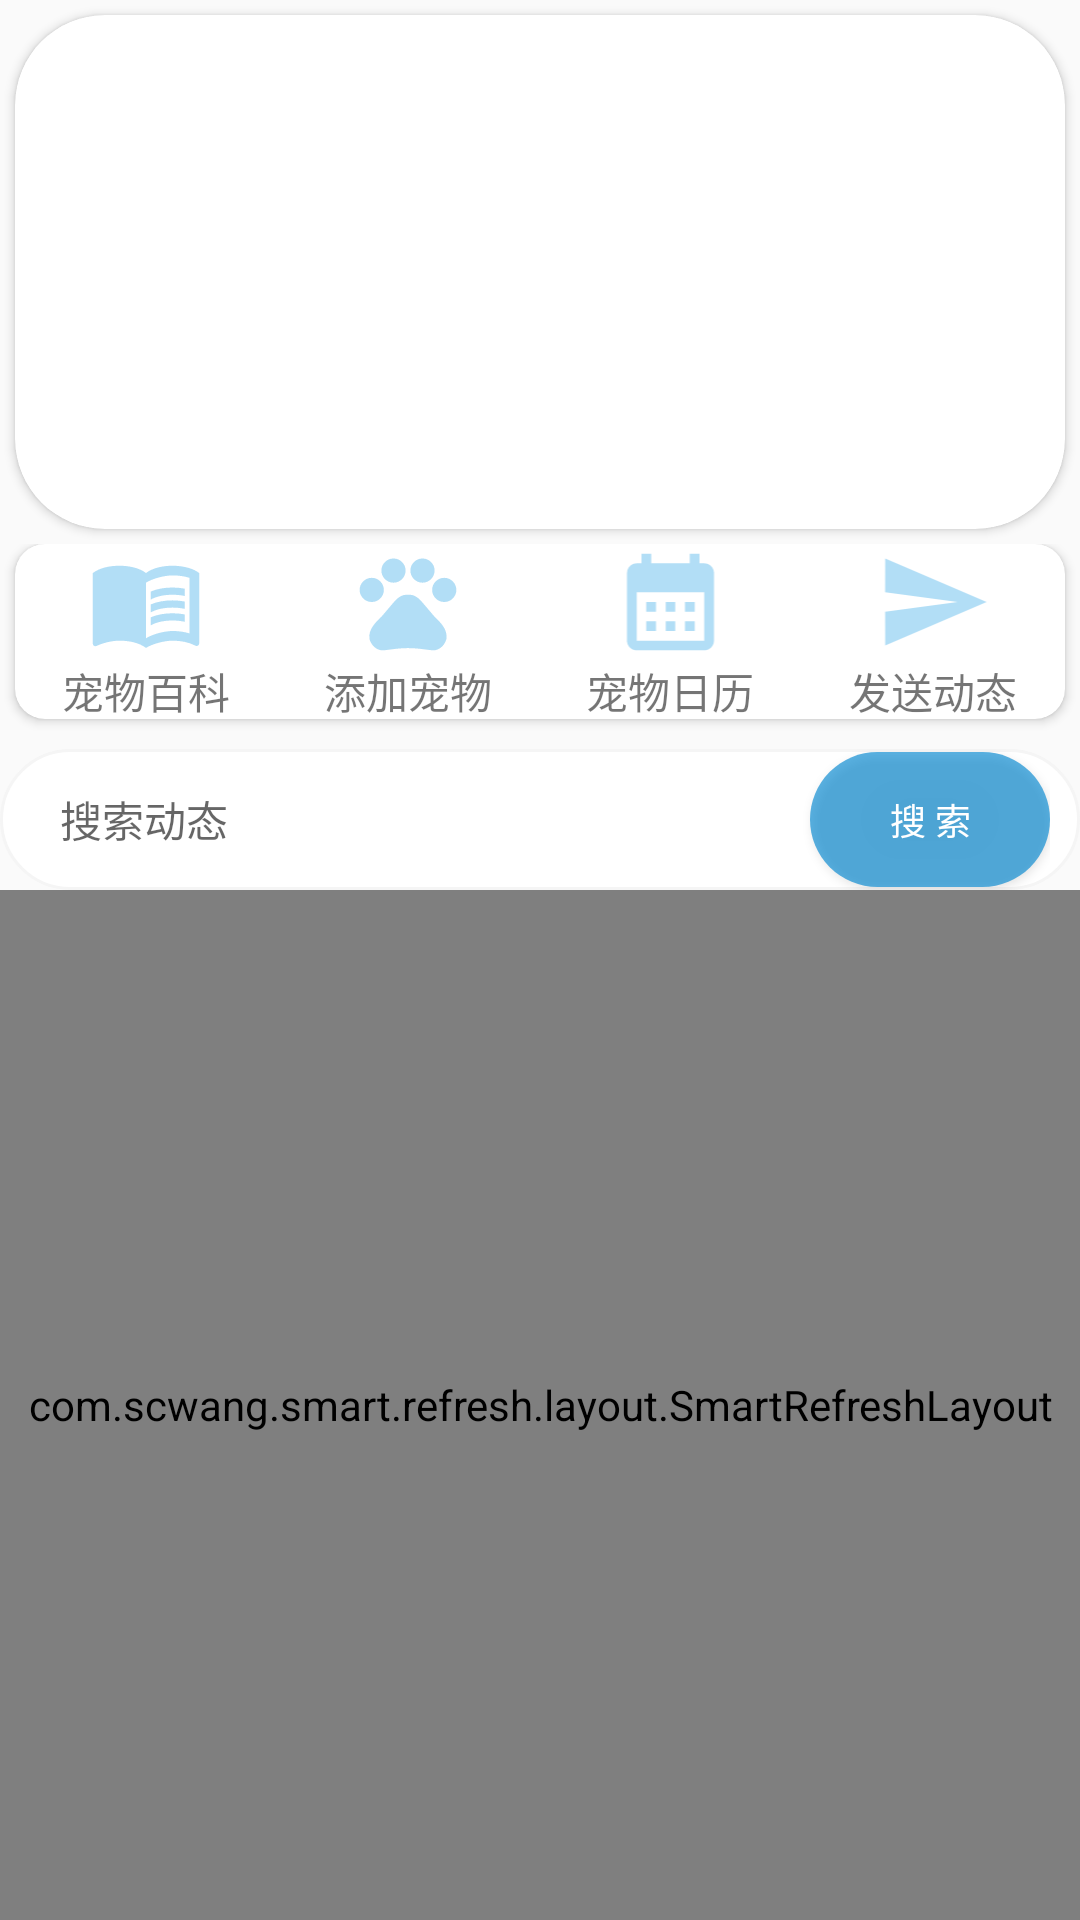

This screen was rendered from an Android layout file. Write that file and the resources it references.
<!-- AndroidManifest.xml: application theme Theme.PETSTORE -->
<!-- res/layout/home_activity.xml -->
<?xml version="1.0" encoding="utf-8"?>
<androidx.appcompat.widget.LinearLayoutCompat xmlns:android="http://schemas.android.com/apk/res/android"
    android:layout_width="match_parent"
    android:layout_height="match_parent"
    xmlns:app="http://schemas.android.com/apk/res-auto"
    android:orientation="vertical">

    <androidx.cardview.widget.CardView
        android:layout_width="match_parent"
        android:layout_height="0dp"
        android:layout_weight="5"
        app:cardCornerRadius="30dp"
        android:layout_gravity="center_horizontal"
        android:layout_margin="5dp">

            <androidx.appcompat.widget.LinearLayoutCompat
                android:layout_width="match_parent"
                android:layout_height="match_parent"
                android:orientation="vertical">

                <androidx.viewpager2.widget.ViewPager2
                    android:id="@+id/viewPager"
                    android:layout_width="match_parent"
                    android:layout_height="0dp"
                    android:layout_weight="1"/>

                <com.google.android.material.tabs.TabLayout
                    android:id="@+id/tabLayout"
                    android:layout_width="match_parent"
                    android:layout_height="20dp"
                    app:layout_constraintTop_toBottomOf="@id/viewPager" />

            </androidx.appcompat.widget.LinearLayoutCompat>
    </androidx.cardview.widget.CardView>



    <androidx.appcompat.widget.LinearLayoutCompat
        android:layout_width="match_parent"
        android:layout_height="0dp"
        android:layout_weight="2">
        <androidx.cardview.widget.CardView
            android:layout_width="match_parent"
            android:layout_height="match_parent"
            app:cardCornerRadius="10dp"
            android:layout_gravity="center_horizontal"
            android:layout_margin="5dp">

            <androidx.appcompat.widget.LinearLayoutCompat
                android:layout_width="match_parent"
                android:layout_height="match_parent"
                android:orientation="vertical">

                <androidx.appcompat.widget.LinearLayoutCompat
                    android:layout_width="match_parent"
                    android:layout_height="0dp"
                    android:layout_weight="2">

                    <ImageView
                        android:id="@+id/petEncyclopedia"
                        android:layout_width="0dp"
                        android:layout_height="match_parent"
                        android:layout_weight="1"
                        android:src="@drawable/baseline_menu_book_24"></ImageView>

                    <ImageView
                        android:id="@+id/myPet"
                        android:layout_width="0dp"
                        android:layout_height="match_parent"
                        android:layout_weight="1"
                        android:src="@drawable/baseline_pets_24"></ImageView>

                    <ImageView
                        android:id="@+id/pet_calendar"
                        android:layout_width="0dp"
                        android:layout_height="match_parent"
                        android:layout_weight="1"
                        android:src="@drawable/baseline_calendar_month_24"></ImageView>

                    <ImageView
                        android:id="@+id/send"
                        android:layout_width="0dp"
                        android:layout_height="match_parent"
                        android:layout_weight="1"
                        android:src="@drawable/baseline_send_24"></ImageView>
                </androidx.appcompat.widget.LinearLayoutCompat>

                <androidx.appcompat.widget.LinearLayoutCompat
                    android:layout_width="match_parent"
                    android:layout_height="0dp"
                    android:layout_weight="1">

                    <TextView
                        android:layout_width="0dp"
                        android:layout_height="match_parent"
                        android:layout_weight="1"
                        android:gravity="center_horizontal"
                        android:text="宠物百科"></TextView>

                    <TextView
                        android:layout_width="0dp"
                        android:layout_height="match_parent"
                        android:layout_weight="1"
                        android:gravity="center_horizontal"
                        android:text="添加宠物"></TextView>

                    <TextView
                        android:layout_width="0dp"
                        android:layout_height="match_parent"
                        android:layout_weight="1"
                        android:gravity="center_horizontal"
                        android:text="宠物日历"></TextView>

                    <TextView
                        android:layout_width="0dp"
                        android:layout_height="match_parent"
                        android:layout_weight="1"
                        android:gravity="center_horizontal"
                        android:text="发送动态"></TextView>
                </androidx.appcompat.widget.LinearLayoutCompat>

            </androidx.appcompat.widget.LinearLayoutCompat>

        </androidx.cardview.widget.CardView>

    </androidx.appcompat.widget.LinearLayoutCompat>

    <androidx.appcompat.widget.LinearLayoutCompat
        android:layout_width="match_parent"
        android:background="@drawable/et_bg"
        android:layout_height="30dp"
        android:layout_weight="0.5"
        android:paddingRight="10dp"
        android:paddingLeft="10dp">

        <ImageView
            android:layout_gravity="center_vertical"
            android:layout_width="wrap_content"
            android:layout_height="wrap_content"
            android:src="@drawable/baseline_search_24">
        </ImageView>

        <EditText
            android:id="@+id/editText1"
            android:layout_width="0dp"
            android:layout_weight="1"
            android:layout_height="match_parent"
            android:layout_marginLeft="10dp"
            android:background="@null"
            android:hint="搜索动态"
            android:textSize="14sp">
        </EditText>

        <Button
            android:id="@+id/search"
            android:layout_gravity="center_vertical"
            android:layout_width="80dp"
            android:layout_height="wrap_content"
            android:layout_marginTop="1dp"
            android:layout_marginBottom="1dp"
            android:text="搜 索"
            android:background="@drawable/button_blue"
            android:textColor="@color/white"
            android:textSize="12sp">

        </Button>
    </androidx.appcompat.widget.LinearLayoutCompat>

    <com.scwang.smart.refresh.layout.SmartRefreshLayout
        android:id="@+id/smartRefresh"
        android:layout_width="match_parent"
        android:layout_height="0dp"
        android:layout_weight="10">

        
        <com.scwang.smart.refresh.header.ClassicsHeader
            android:id="@+id/classics_header"
            android:layout_width="match_parent"
            android:layout_height="wrap_content"
            app:srlTextPulling="下拉刷新"
            app:srlTextRefreshing="正在刷新中..."
            app:srlTextRelease="释放刷新"
            app:srlTextFinish="刷新完成"
            app:srlTextFailed="刷新失败"/>

        <androidx.cardview.widget.CardView
            android:layout_width="match_parent"
            android:layout_height="match_parent"
            app:cardCornerRadius="10dp"
            android:layout_margin="5dp">

            <androidx.recyclerview.widget.RecyclerView
                android:id="@+id/dynamics_recycle"
                android:layout_width="match_parent"
                android:layout_height="match_parent">
            </androidx.recyclerview.widget.RecyclerView>

        </androidx.cardview.widget.CardView>

        
        <com.scwang.smart.refresh.footer.ClassicsFooter
            android:id="@+id/classics_footer"
            android:layout_width="match_parent"
            android:layout_height="wrap_content"
            app:srlTextPulling="上拉加载更多"
            app:srlTextLoading="正在加载中..."
            app:srlTextFinish="加载完成"
            app:srlTextFailed="加载失败"/>

    </com.scwang.smart.refresh.layout.SmartRefreshLayout>


</androidx.appcompat.widget.LinearLayoutCompat>
<!-- resources referenced by this layout -->
<resources>
  <color name="white">#FFFFFFFF</color>
  <!-- drawable baseline_calendar_month_24 (drawable) -->
  <vector android:height="24dp" android:tint="@color/whiteBlue"
      android:viewportHeight="24" android:viewportWidth="24"
      android:width="24dp" xmlns:android="http://schemas.android.com/apk/res/android">
      <path android:fillColor="@android:color/white" android:pathData="M19,4h-1V2h-2v2H8V2H6v2H5C3.89,4 3.01,4.9 3.01,6L3,20c0,1.1 0.89,2 2,2h14c1.1,0 2,-0.9 2,-2V6C21,4.9 20.1,4 19,4zM19,20H5V10h14V20zM9,14H7v-2h2V14zM13,14h-2v-2h2V14zM17,14h-2v-2h2V14zM9,18H7v-2h2V18zM13,18h-2v-2h2V18zM17,18h-2v-2h2V18z"/>
  </vector>
  <!-- drawable baseline_pets_24 (drawable) -->
  <vector android:height="24dp" android:tint="@color/whiteBlue"
      android:viewportHeight="24" android:viewportWidth="24"
      android:width="24dp" xmlns:android="http://schemas.android.com/apk/res/android">
      <path android:fillColor="@android:color/white" android:pathData="M4.5,9.5m-2.5,0a2.5,2.5 0,1 1,5 0a2.5,2.5 0,1 1,-5 0"/>
      <path android:fillColor="@android:color/white" android:pathData="M9,5.5m-2.5,0a2.5,2.5 0,1 1,5 0a2.5,2.5 0,1 1,-5 0"/>
      <path android:fillColor="@android:color/white" android:pathData="M15,5.5m-2.5,0a2.5,2.5 0,1 1,5 0a2.5,2.5 0,1 1,-5 0"/>
      <path android:fillColor="@android:color/white" android:pathData="M19.5,9.5m-2.5,0a2.5,2.5 0,1 1,5 0a2.5,2.5 0,1 1,-5 0"/>
      <path android:fillColor="@android:color/white" android:pathData="M17.34,14.86c-0.87,-1.02 -1.6,-1.89 -2.48,-2.91 -0.46,-0.54 -1.05,-1.08 -1.75,-1.32 -0.11,-0.04 -0.22,-0.07 -0.33,-0.09 -0.25,-0.04 -0.52,-0.04 -0.78,-0.04s-0.53,0 -0.79,0.05c-0.11,0.02 -0.22,0.05 -0.33,0.09 -0.7,0.24 -1.28,0.78 -1.75,1.32 -0.87,1.02 -1.6,1.89 -2.48,2.91 -1.31,1.31 -2.92,2.76 -2.62,4.79 0.29,1.02 1.02,2.03 2.33,2.32 0.73,0.15 3.06,-0.44 5.54,-0.44h0.18c2.48,0 4.81,0.58 5.54,0.44 1.31,-0.29 2.04,-1.31 2.33,-2.32 0.31,-2.04 -1.3,-3.49 -2.61,-4.8z"/>
  </vector>
  <!-- drawable baseline_send_24 (drawable) -->
  <vector android:autoMirrored="true" android:height="24dp"
      android:tint="@color/whiteBlue" android:viewportHeight="24"
      android:viewportWidth="24" android:width="24dp" xmlns:android="http://schemas.android.com/apk/res/android">
      <path android:fillColor="@android:color/white" android:pathData="M2.01,21L23,12 2.01,3 2,10l15,2 -15,2z"/>
  </vector>
  <!-- drawable button_blue (drawable) -->
  <?xml version="1.0" encoding="utf-8"?>
  <shape xmlns:android="http://schemas.android.com/apk/res/android">
      <solid android:color="@color/blue"/> 
      <corners android:radius="100dp"/> 
  </shape>
  <!-- drawable et_bg (drawable) -->
  <?xml version="1.0" encoding="utf-8"?>
  <shape xmlns:android="http://schemas.android.com/apk/res/android">
      <solid android:color="@color/white"/>
      <corners android:radius="25dp"/>
      <stroke android:color="#f5f5f5" android:width="1dp"/>
  </shape>
  <style name="Theme.PETSTORE" parent="Base.Theme.PETSTORE" />
  <color name="whiteBlue">#A98BCDF1</color>
  <color name="blue">#A60288D1</color>
  <style name="Base.Theme.PETSTORE" parent="Theme.MaterialComponents.DayNight.Bridge">
          <item name="colorPrimary">@color/whiteBlue</item>
  
  
          <item name="android:navigationBarColor">@color/white</item> 
      </style>
</resources>
